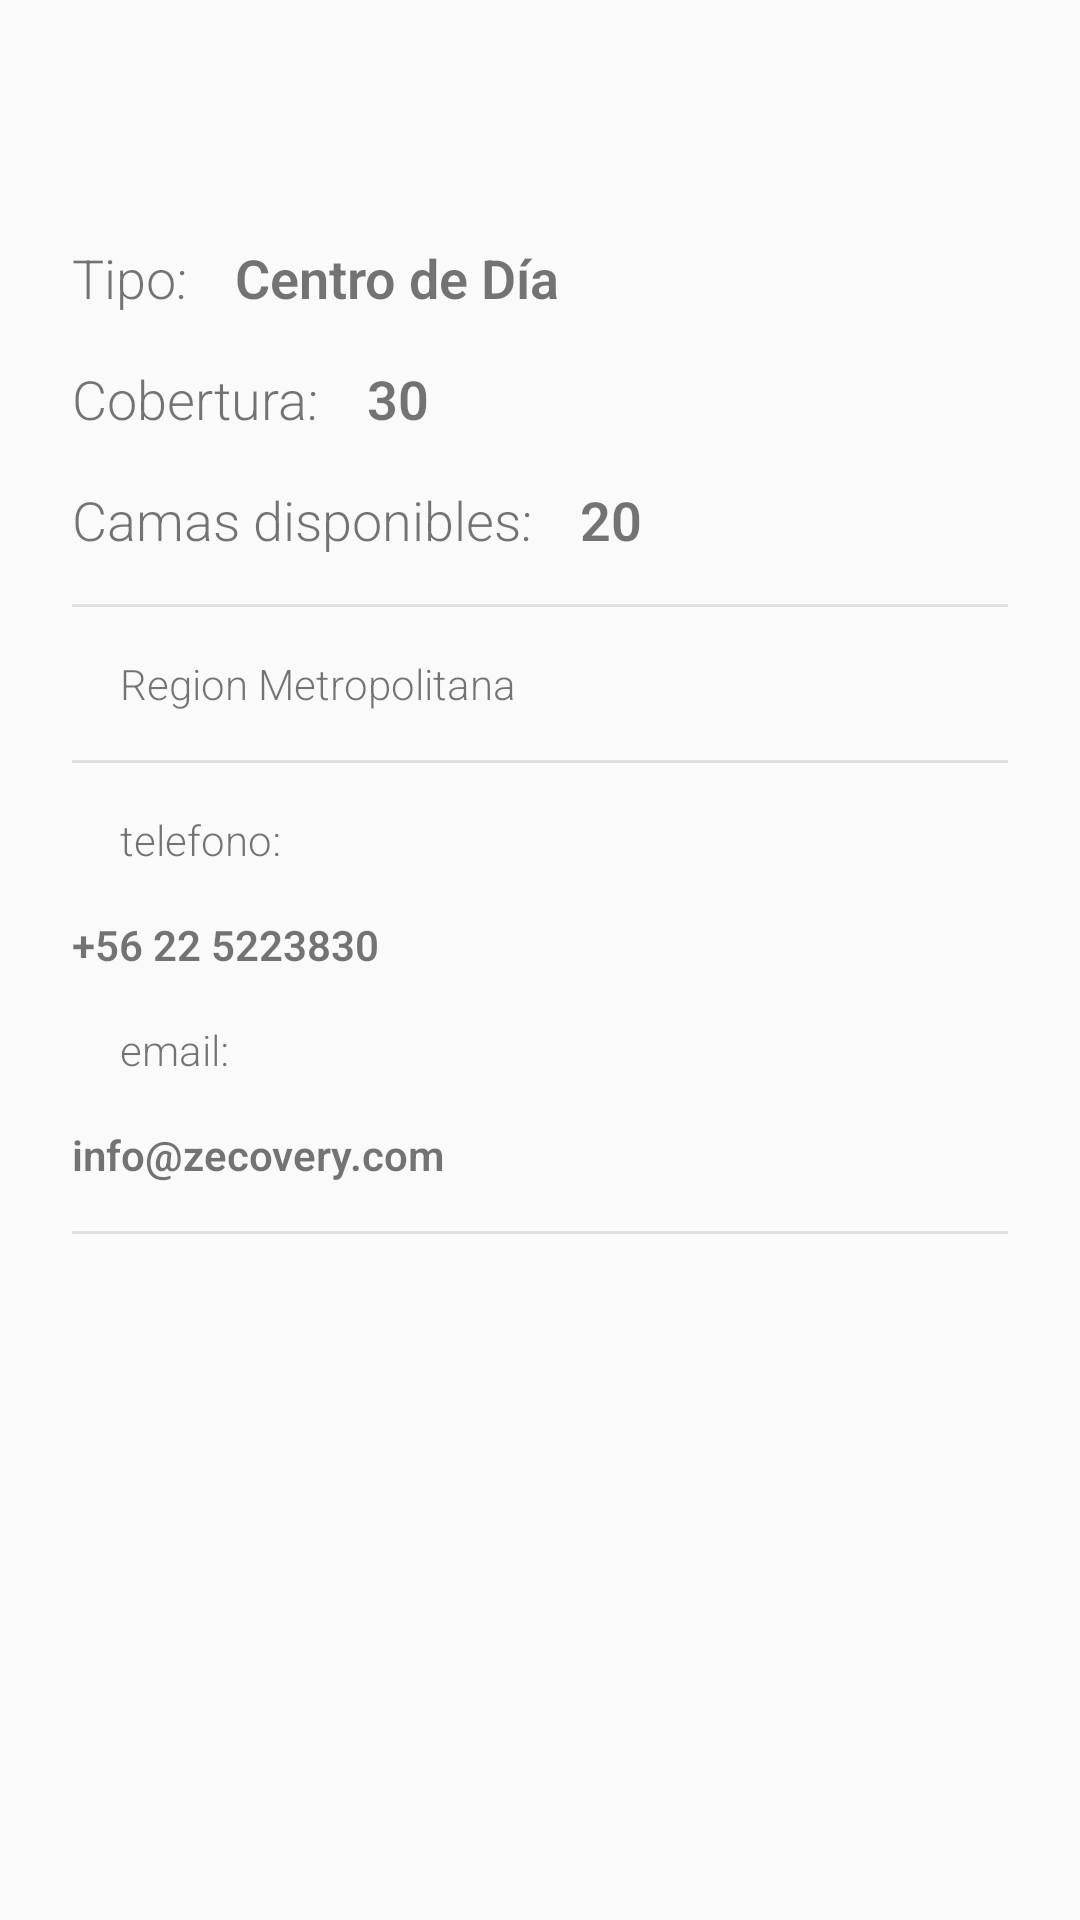

Here is an Android app screen rendered from its layout file. Give the layout XML and the strings, colors and styles it references.
<!-- AndroidManifest.xml: application theme AppTheme.NoActionBar -->
<!-- res/layout/content_scrolling.xml -->
<?xml version="1.0" encoding="utf-8"?>
<android.support.v4.widget.NestedScrollView xmlns:android="http://schemas.android.com/apk/res/android"
    xmlns:app="http://schemas.android.com/apk/res-auto"
    xmlns:tools="http://schemas.android.com/tools"
    android:layout_width="match_parent"
    android:layout_height="match_parent"
    app:layout_behavior="@string/appbar_scrolling_view_behavior"
    tools:context="com.zecovery.android.nochedigna.activity.ScrollingActivity"
    tools:showIn="@layout/activity_scrolling">

    <LinearLayout
        android:layout_width="match_parent"
        android:layout_height="match_parent"
        android:layout_margin="16dp"
        android:orientation="vertical">

        <TextView
            android:id="@+id/textViewEjecutor"
            android:layout_width="match_parent"
            android:layout_height="wrap_content"
            android:layout_marginTop="16dp"
            android:padding="8dp"
            android:textSize="18sp" />

        <LinearLayout
            android:layout_width="wrap_content"
            android:layout_height="wrap_content"
            android:orientation="horizontal">

            <TextView
                android:layout_width="match_parent"
                android:layout_height="wrap_content"
                android:layout_weight="1"
                android:fontFamily="sans-serif-light"
                android:padding="8dp"
                android:text="@string/tipo_lbl"
                android:textSize="18sp" />

            <TextView
                android:id="@+id/textViewTipo"
                android:layout_width="match_parent"
                android:layout_height="wrap_content"
                android:layout_weight="1"
                android:fontFamily="sans-serif-light"
                android:padding="8dp"
                android:text="@string/tipo_text"
                android:textSize="18sp"
                android:textStyle="normal|bold" />

        </LinearLayout>

        <LinearLayout
            android:layout_width="wrap_content"
            android:layout_height="wrap_content"
            android:orientation="horizontal">

            <TextView
                android:layout_width="match_parent"
                android:layout_height="wrap_content"
                android:layout_weight="1"
                android:fontFamily="sans-serif-light"
                android:padding="8dp"
                android:text="@string/cobertura_lbl"
                android:textSize="18sp" />

            <TextView
                android:id="@+id/textViewCobertura"
                android:layout_width="match_parent"
                android:layout_height="wrap_content"
                android:layout_weight="1"
                android:fontFamily="sans-serif-light"
                android:padding="8dp"
                android:text="@string/cobertura_text"
                android:textSize="18sp"
                android:textStyle="normal|bold" />

        </LinearLayout>

        <LinearLayout
            android:layout_width="wrap_content"
            android:layout_height="wrap_content"
            android:orientation="horizontal">

            <TextView
                android:layout_width="match_parent"
                android:layout_height="wrap_content"
                android:layout_weight="1"
                android:fontFamily="sans-serif-light"
                android:padding="8dp"
                android:text="@string/camas_disponibles_lbl"
                android:textSize="18sp" />

            <TextView
                android:id="@+id/textViewCamasDisponibles"
                android:layout_width="match_parent"
                android:layout_height="wrap_content"
                android:layout_weight="1"
                android:fontFamily="sans-serif-light"
                android:padding="8dp"
                android:text="@string/camas_disponibles_text"
                android:textSize="18sp"
                android:textStyle="normal|bold" />

        </LinearLayout>

        <View
            android:layout_width="match_parent"
            android:layout_height="1dp"
            android:layout_margin="8dp"
            android:background="@color/grey_300" />

        <LinearLayout
            android:layout_width="match_parent"
            android:layout_height="wrap_content"
            android:orientation="horizontal">

            <ImageView
                android:layout_width="wrap_content"
                android:layout_height="wrap_content"
                android:padding="8dp"
                android:src="@drawable/ic_location_on"
                android:tint="@color/grey_800" />

            <TextView
                android:id="@+id/textViewDireccion"
                android:layout_width="wrap_content"
                android:layout_height="wrap_content"
                android:fontFamily="sans-serif-light"
                android:padding="8dp"
                android:text="@string/region_text" />

        </LinearLayout>


        <View
            android:layout_width="match_parent"
            android:layout_height="1dp"
            android:layout_margin="8dp"
            android:background="@color/grey_300" />

        <LinearLayout
            android:layout_width="match_parent"
            android:layout_height="wrap_content"
            android:orientation="vertical">

            <LinearLayout
                android:layout_width="match_parent"
                android:layout_height="wrap_content">

                <ImageView
                    android:layout_width="wrap_content"
                    android:layout_height="wrap_content"
                    android:padding="8dp"
                    android:src="@drawable/ic_phone"
                    android:tint="@color/grey_800" />

                <TextView
                    android:layout_width="wrap_content"
                    android:layout_height="wrap_content"
                    android:layout_weight="3"
                    android:fontFamily="sans-serif-light"
                    android:padding="8dp"
                    android:text="@string/telefono_lbl" />

            </LinearLayout>

            <TextView
                android:id="@+id/textViewTelefono"
                android:layout_width="match_parent"
                android:layout_height="wrap_content"
                android:layout_weight="1"
                android:fontFamily="sans-serif-light"
                android:padding="8dp"
                android:text="@string/telefono_text"
                android:textStyle="normal|bold" />

        </LinearLayout>

        <LinearLayout
            android:layout_width="match_parent"
            android:layout_height="wrap_content"
            android:orientation="vertical">

            <LinearLayout
                android:layout_width="match_parent"
                android:layout_height="wrap_content"
                android:orientation="horizontal">

                <ImageView
                    android:layout_width="wrap_content"
                    android:layout_height="wrap_content"
                    android:padding="8dp"
                    android:src="@drawable/ic_email"
                    android:tint="@color/grey_800" />

                <TextView
                    android:layout_width="wrap_content"
                    android:layout_height="wrap_content"
                    android:layout_weight="3"
                    android:fontFamily="sans-serif-light"
                    android:padding="8dp"
                    android:text="@string/email_lbl" />
            </LinearLayout>

            <TextView
                android:id="@+id/textViewEmail"
                android:layout_width="wrap_content"
                android:layout_height="wrap_content"
                android:layout_weight="1"
                android:fontFamily="sans-serif-light"
                android:padding="8dp"
                android:text="@string/email_text"
                android:textStyle="normal|bold" />

        </LinearLayout>

        <View
            android:layout_width="match_parent"
            android:layout_height="1dp"
            android:layout_margin="8dp"
            android:background="@color/grey_300" />

    </LinearLayout>

</android.support.v4.widget.NestedScrollView>
<!-- res/layout/activity_scrolling.xml (included above) -->
<?xml version="1.0" encoding="utf-8"?>
<android.support.design.widget.CoordinatorLayout xmlns:android="http://schemas.android.com/apk/res/android"
    xmlns:app="http://schemas.android.com/apk/res-auto"
    xmlns:tools="http://schemas.android.com/tools"
    android:layout_width="match_parent"
    android:layout_height="match_parent"
    android:fitsSystemWindows="true"
    tools:context="com.zecovery.android.nochedigna.activity.ScrollingActivity">

    <android.support.design.widget.AppBarLayout
        android:id="@+id/app_bar"
        android:layout_width="match_parent"
        android:layout_height="@dimen/app_bar_height"
        android:fitsSystemWindows="true"
        android:theme="@style/AppTheme.AppBarOverlay">

        <android.support.design.widget.CollapsingToolbarLayout
            android:id="@+id/toolbar_layout"
            android:layout_width="match_parent"
            android:layout_height="match_parent"
            android:fitsSystemWindows="true"
            app:contentScrim="?attr/colorPrimary"
            app:layout_scrollFlags="scroll|exitUntilCollapsed">

            <android.support.v7.widget.Toolbar
                android:id="@+id/toolbarsScrolling"
                android:layout_width="match_parent"
                android:layout_height="?attr/actionBarSize"
                app:layout_collapseMode="pin"
                app:popupTheme="@style/AppTheme.PopupOverlay" />

        </android.support.design.widget.CollapsingToolbarLayout>
    </android.support.design.widget.AppBarLayout>

    <include layout="@layout/content_scrolling" />

    <android.support.design.widget.FloatingActionButton
        android:id="@+id/fabCall"
        android:layout_width="wrap_content"
        android:layout_height="wrap_content"
        android:layout_margin="@dimen/fab_margin"
        app:layout_anchor="@id/app_bar"
        app:layout_anchorGravity="bottom|end"
        app:srcCompat="@drawable/ic_call_white" />

</android.support.design.widget.CoordinatorLayout>
<!-- resources referenced by this layout -->
<resources>
  <color name="grey_300">#E0E0E0</color>
  <color name="grey_800">#424242</color>
  <string name="camas_disponibles_lbl">Camas disponibles: </string>v
  <string name="camas_disponibles_text">20</string>
  <string name="cobertura_lbl">Cobertura: </string>v
  <string name="cobertura_text">30</string>
  <string name="email_lbl">email: </string>
  <string name="email_text">info@zecovery.com</string>
  <string name="region_text">Region Metropolitana</string>v
  <string name="telefono_lbl">telefono: </string>
  <string name="telefono_text">+56 22 5223830</string>
  <string name="tipo_lbl">Tipo: </string>v
  <string name="tipo_text">Centro de Día</string>
  <style name="AppTheme.AppBarOverlay" parent="ThemeOverlay.AppCompat.Dark.ActionBar" />
  <style name="AppTheme.PopupOverlay" parent="ThemeOverlay.AppCompat.Dark" />
  <style name="AppTheme.NoActionBar">
          <item name="windowActionBar">false</item>
          <item name="windowNoTitle">true</item>
      </style>
</resources>
